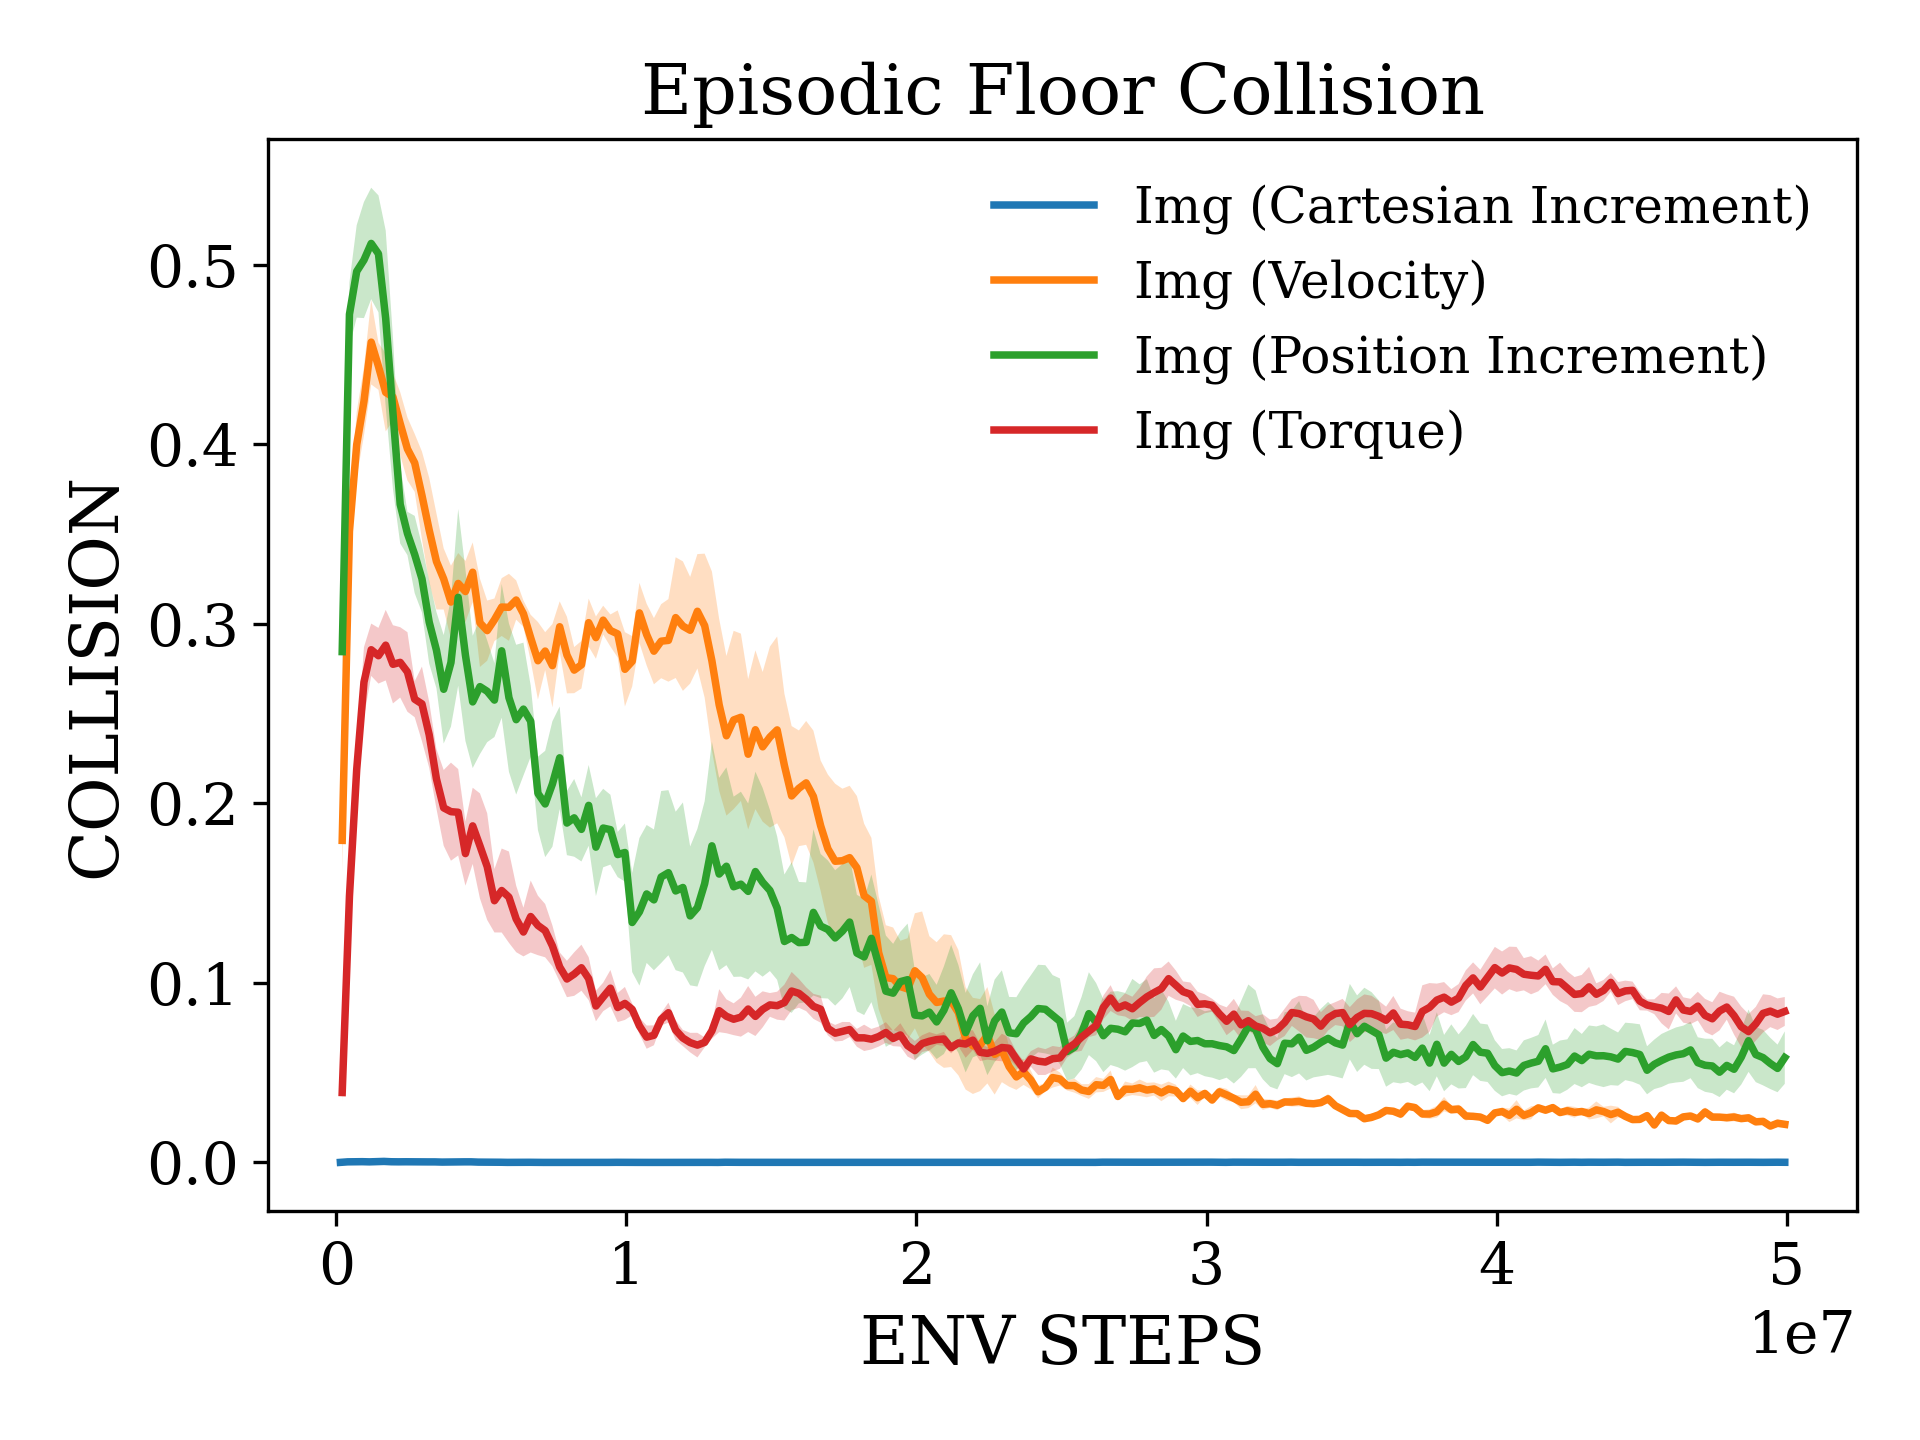

The table this chart was drawn from, first rows:
x, Img (Cartesian Increment)_mean, Img (Cartesian Increment)_stderr, Img (Velocity)_mean, Img (Velocity)_stderr, Img (Position Increment)_mean, Img (Position Increment)_stderr, Img (Torque)_mean, Img (Torque)_stderr
145562, 4.0895813323843936e-05, 2.25009154553193e-05, 0.1794, 0.01774, 0.2845, 0.01079, 0.03894, 0.004571
395725, 0.0003312, 0.0001448, 0.3515, 0.01156, 0.4724, 0.01783, 0.1483, 0.003325
645888, 0.0003861, 3.601977045199322e-05, 0.3998, 0.01822, 0.4963, 0.02575, 0.2189, 0.009032
896051, 0.0004241, 0.0002217, 0.4239, 0.01907, 0.5026, 0.03234, 0.2675, 0.01947
1146214, 0.0003233, 6.130506841937258e-05, 0.4569, 0.02356, 0.5118, 0.03102, 0.2855, 0.01457
1396378, 0.0004747, 9.4760737692473e-05, 0.4434, 0.01309, 0.5061, 0.03253, 0.2822, 0.01551
1646541, 0.0005738, 0.0001038, 0.4288, 0.02171, 0.47, 0.049, 0.2881, 0.01964
1896704, 0.000384, 0.0001131, 0.4263, 0.01328, 0.4173, 0.04222, 0.2774, 0.02177
2146867, 0.0003439, 0.0001001, 0.4115, 0.01751, 0.3665, 0.02179, 0.2785, 0.01959
2397030, 0.000372, 6.935931481658099e-05, 0.3974, 0.01754, 0.3503, 0.01206, 0.2732, 0.02216
2647194, 0.0003333, 5.130964805537265e-05, 0.3896, 0.01613, 0.3386, 0.02154, 0.258, 0.01003
2897357, 0.0002658, 6.136303831020841e-05, 0.3715, 0.02441, 0.3251, 0.01871, 0.2554, 0.02075
3147520, 0.0003038, 9.9425078663253e-05, 0.3522, 0.02914, 0.3009, 0.02307, 0.2382, 0.01834
3397683, 0.0003038, 8.48525437447112e-05, 0.3347, 0.02675, 0.2853, 0.02121, 0.2136, 0.01658
3647846, 0.0001983, 6.774090564665896e-05, 0.325, 0.01702, 0.2635, 0.03019, 0.1975, 0.02109
3898010, 0.0002511, 8.796481805972424e-05, 0.3121, 0.02027, 0.2784, 0.03567, 0.1954, 0.02731
4148173, 0.0002911, 7.463406358962664e-05, 0.3225, 0.01694, 0.3147, 0.04922, 0.195, 0.02406
4398336, 0.000327, 7.977920054369326e-05, 0.318, 0.01703, 0.2825, 0.04775, 0.172, 0.01787
4648499, 0.0003311, 0.0001021, 0.3287, 0.01661, 0.2565, 0.03684, 0.1875, 0.02124
4898662, 0.0001814, 8.681889847775226e-05, 0.3005, 0.02457, 0.265, 0.03759, 0.1763, 0.02927
5148826, 0.0001688, 7.346196462755246e-05, 0.2962, 0.01676, 0.2624, 0.02832, 0.1648, 0.0297
5398989, 0.0001758, 7.797463410282744e-05, 0.3022, 0.01184, 0.2575, 0.02057, 0.1458, 0.01766
5649152, 0.0001082, 6.04383860020945e-05, 0.3093, 0.0161, 0.2849, 0.03727, 0.1514, 0.02338
5899315, 3.8948393641756134e-05, 2.7712267900373152e-05, 0.3092, 0.01866, 0.2589, 0.04128, 0.1477, 0.02543
6149478, 6.329113966785371e-05, 2.0831664336998486e-05, 0.3132, 0.01094, 0.2466, 0.04171, 0.1356, 0.01851
6399642, 0.0001039, 7.032161369838835e-05, 0.3056, 0.007351, 0.2525, 0.03701, 0.1283, 0.01356
6649805, 8.357013745505052e-05, 2.950258221362663e-05, 0.2922, 0.0128, 0.2458, 0.01985, 0.137, 0.02004
6899968, 2.9211296126819577e-05, 1.5084648716160695e-05, 0.2794, 0.02159, 0.2056, 0.02039, 0.132, 0.01656
7150131, 1.8987341900356113e-05, 9.074182832411696e-06, 0.2848, 0.01052, 0.1996, 0.02959, 0.1291, 0.01484
7400294, 1.4767932589165866e-05, 9.782298057080167e-06, 0.2767, 0.02321, 0.2108, 0.03495, 0.1206, 0.0114
7650458, 2.961700762777279e-05, 6.192931506548062e-06, 0.2984, 0.01413, 0.2254, 0.02855, 0.1088, 0.008152
7900621, 2.1097046555951238e-05, 8.825527765646394e-06, 0.2826, 0.02134, 0.189, 0.01788, 0.1022, 0.01013
8150784, 1.3631937774614646e-05, 3.8948393641756116e-06, 0.2742, 0.01285, 0.1919, 0.02163, 0.1049, 0.01212
8400947, 2.3742549819871785e-05, 8.09075401855625e-06, 0.2772, 0.01324, 0.1855, 0.01786, 0.1084, 0.01283
8651110, 1.6877637729824828e-05, 9.78229850167929e-06, 0.3006, 0.01337, 0.1989, 0.02249, 0.1024, 0.01196
8901274, 3.586497963018095e-05, 1.3175101603838563e-05, 0.2923, 0.01177, 0.1756, 0.02726, 0.08712, 0.008483
9151437, 4.6413502423092724e-05, 1.5857907679197318e-05, 0.302, 0.008052, 0.1862, 0.02186, 0.09217, 0.007943
9401600, 3.5103488838873236e-05, 2.0841860704608533e-05, 0.2963, 0.008944, 0.1853, 0.01945, 0.09705, 0.01011
9651763, 7.306610301990684e-05, 3.43089968952369e-05, 0.2944, 0.0131, 0.1715, 0.01257, 0.08628, 0.008104
9901926, 4.2008093199304606e-05, 1.4328363732901379e-05, 0.2746, 0.02069, 0.1726, 0.01619, 0.08856, 0.009185
10152090, 2.3206751211546362e-05, 7.75154987127326e-06, 0.2791, 0.01404, 0.1336, 0.02758, 0.08526, 0.003301
10402253, 3.147030231327964e-05, 1.1329498043533036e-05, 0.3061, 0.01675, 0.1396, 0.04108, 0.07605, 0.004614
10652416, 5.5929254449438305e-05, 4.2669933378432345e-05, 0.294, 0.01717, 0.1495, 0.0384, 0.06978, 0.006464
10902579, 1.8987341900356113e-05, 5.167699914182172e-06, 0.2847, 0.01844, 0.1462, 0.03922, 0.07082, 0.00555
11152742, 2.864978935879966e-05, 1.3634373478711006e-05, 0.2903, 0.02062, 0.159, 0.04789, 0.07972, 0.003398
11402906, 4.988415603293106e-05, 2.2636052032831207e-05, 0.2908, 0.02299, 0.1614, 0.04597, 0.08341, 0.005583
11653069, 3.310613549099519e-05, 1.0024957170837286e-05, 0.3034, 0.03362, 0.1512, 0.04413, 0.07371, 0.005508
11903232, 3.1645569833926857e-05, 1.334294380388337e-05, 0.2987, 0.03606, 0.1531, 0.04735, 0.06927, 0.004493
12153395, 3.7974683800712226e-05, 1.6204948944583092e-05, 0.2964, 0.0297, 0.1373, 0.03867, 0.06675, 0.005434
12403558, 3.1645569833926857e-05, 1.0548523277975619e-05, 0.307, 0.03186, 0.1419, 0.04392, 0.06534, 0.006849
12653722, 5.2743969717994346e-05, 2.7507023039500947e-05, 0.2989, 0.04011, 0.1553, 0.04589, 0.06687, 0.002804
12903885, 4.284323300593175e-05, 1.463806862695137e-05, 0.2793, 0.04976, 0.1763, 0.05794, 0.07331, 0.004399
13154048, 1.5303730712427448e-05, 5.2997408525082475e-06, 0.2549, 0.04785, 0.1606, 0.05359, 0.08453, 0.01197
13404211, 0.0001173, 5.119333616504407e-05, 0.2376, 0.04445, 0.165, 0.05507, 0.0814, 0.009436
13654374, 6.082292626767109e-05, 3.048291437517009e-05, 0.2464, 0.04964, 0.1535, 0.05019, 0.07976, 0.008863
13904538, 6.453421195216764e-05, 1.6445225477773313e-05, 0.2479, 0.04659, 0.155, 0.05148, 0.08093, 0.01087
14154701, 7.453497964888811e-05, 1.7629004999251386e-05, 0.2274, 0.04182, 0.1509, 0.049, 0.08544, 0.01281
14404864, 7.623446532913173e-05, 5.5639649717104364e-05, 0.241, 0.04423, 0.162, 0.0556, 0.08135, 0.01092
14655027, 5.490641585007931e-05, 1.874393377584763e-05, 0.2315, 0.04168, 0.156, 0.05255, 0.08525, 0.01005
14905190, 4.675105543962369e-05, 1.6740689388567102e-05, 0.2369, 0.05039, 0.1515, 0.04488, 0.08774, 0.006599
... 140 more rows
